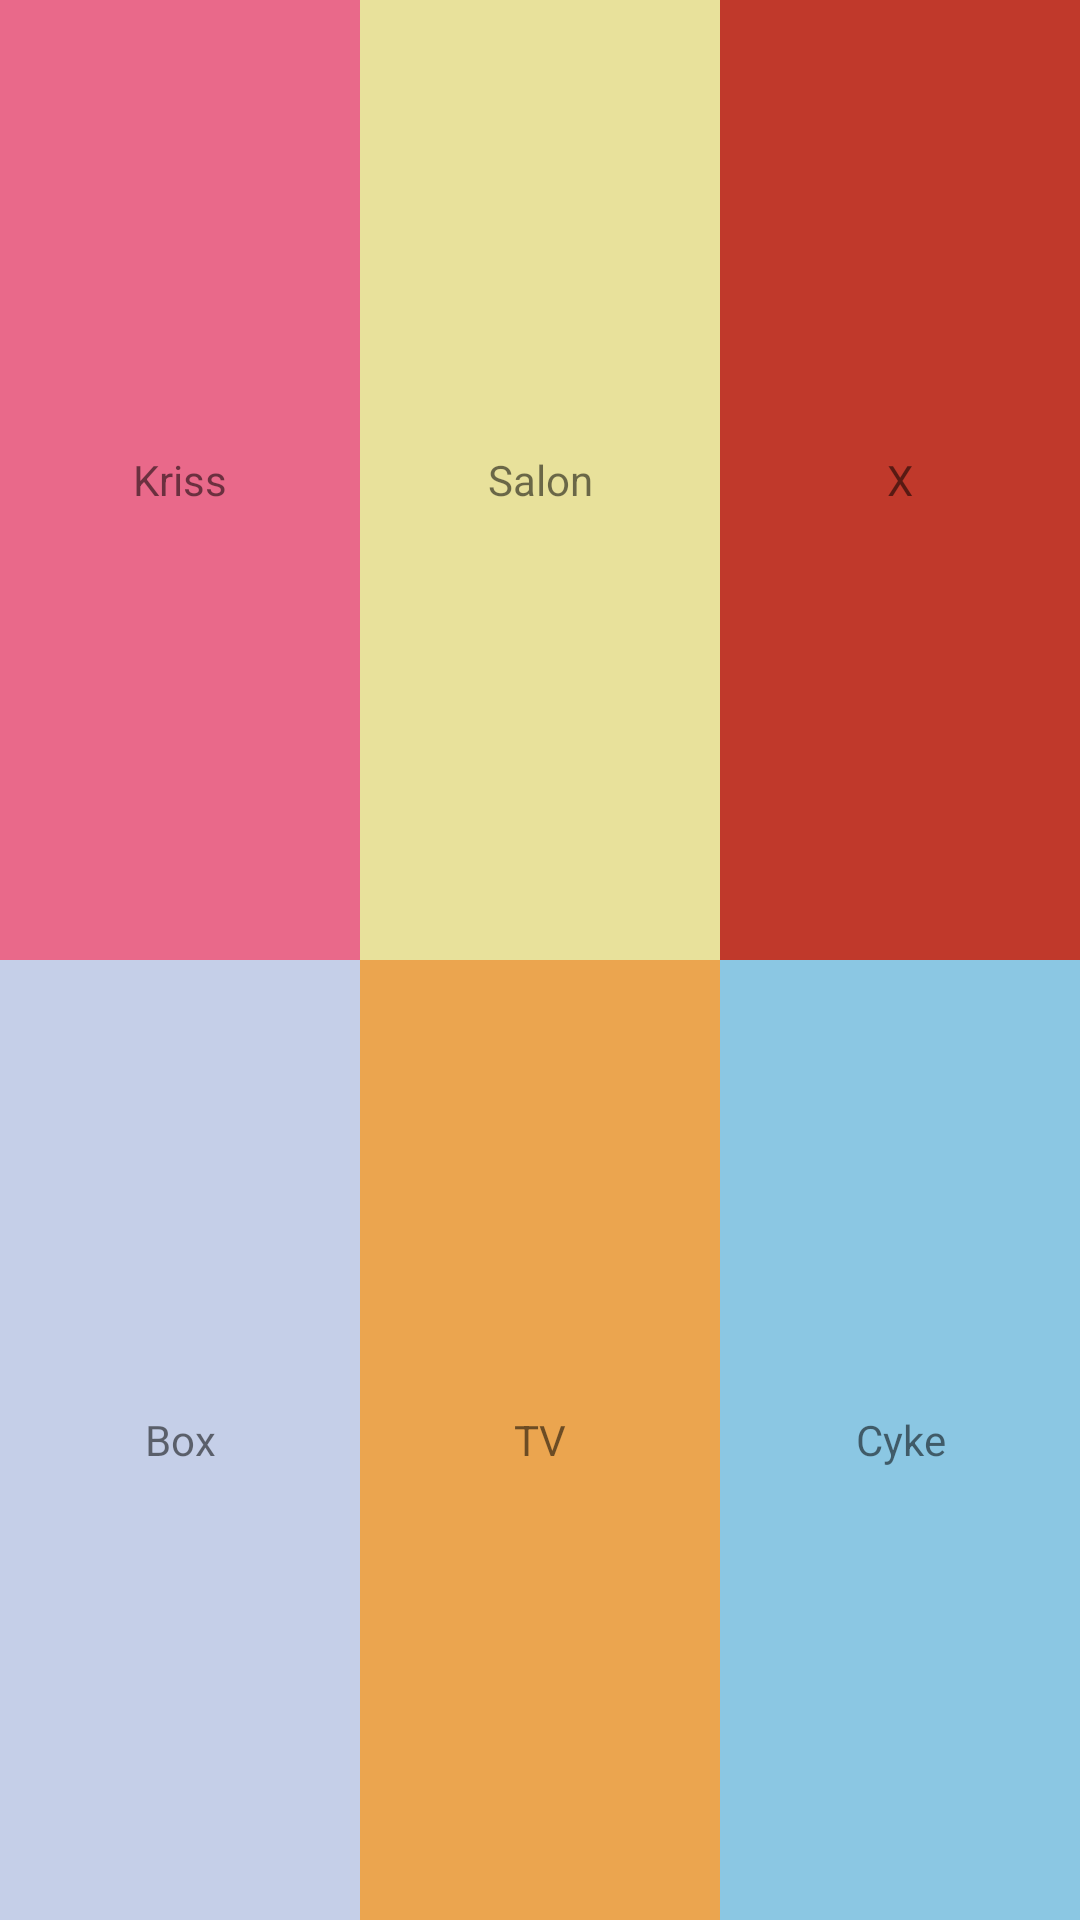

This screen was rendered from an Android layout file. Write that file and the resources it references.
<!-- AndroidManifest.xml: application theme AppTheme -->
<!-- res/layout/notification.xml -->
<?xml version="1.0" encoding="utf-8"?>
<LinearLayout
    xmlns:android="http://schemas.android.com/apk/res/android"
    android:layout_width="match_parent"
    android:layout_height="match_parent"
    android:orientation="vertical">

    <LinearLayout
        android:layout_width="match_parent"
        android:layout_height="0dp"
        android:layout_weight="1"
        android:orientation="horizontal">

        <TextView
            android:id="@+id/kriss"
            android:clickable="true"
            android:layout_width="0dp"
            android:layout_height="match_parent"
            android:layout_weight="1"
            android:gravity="center"
            android:background="@color/pinkieDesk"
            android:text="Kriss"/>

        <TextView
            android:id="@+id/room"
            android:clickable="true"
            android:layout_width="0dp"
            android:layout_height="match_parent"
            android:layout_weight="1"
            android:gravity="center"
            android:background="@color/flutterRoom"
            android:text="Salon"/>

        <TextView
            android:id="@+id/cancel"
            android:clickable="true"
            android:layout_width="0dp"
            android:layout_height="match_parent"
            android:layout_weight="1"
            android:gravity="center"
            android:background="@color/red"
            android:text="X"/>

    </LinearLayout>

    <LinearLayout
        android:layout_width="match_parent"
        android:layout_height="0dp"
        android:layout_weight="1"
        android:orientation="horizontal">

        <TextView
            android:id="@+id/box"
            android:clickable="true"
            android:layout_width="0dp"
            android:layout_height="match_parent"
            android:layout_weight="1"
            android:gravity="center"
            android:background="@color/rarityBox"
            android:text="Box"/>

        <TextView
            android:id="@+id/tv"
            android:clickable="true"
            android:layout_width="0dp"
            android:layout_height="match_parent"
            android:layout_weight="1"
            android:gravity="center"
            android:background="@color/appleTv"
            android:text="TV"/>

        <TextView
            android:id="@+id/cyke"
            android:clickable="true"
            android:layout_width="0dp"
            android:layout_height="match_parent"
            android:layout_weight="1"
            android:gravity="center"
            android:background="@color/rainbowDesk"
            android:text="Cyke"/>

    </LinearLayout>

</LinearLayout>
<!-- resources referenced by this layout -->
<resources>
  <color name="appleTv">#eba54f</color>
  <color name="flutterRoom">#e8e19b</color>
  <color name="pinkieDesk">#e9698a</color>
  <color name="rainbowDesk">#8bc7e3</color>
  <color name="rarityBox">#c5cfe8</color>
  <color name="red">#c0392b</color>
  <style name="AppTheme" parent="Theme.AppCompat.Light.DarkActionBar">
          
          <item name="colorPrimary">@color/colorPrimary</item>
          <item name="colorPrimaryDark">@color/colorPrimaryDark</item>
          <item name="colorAccent">@color/colorAccent</item>
      </style>
  <color name="colorPrimary">#d19fe4</color>
  <color name="colorPrimaryDark">#9f70b2</color>
  <color name="colorAccent">#FF4081</color>
</resources>
